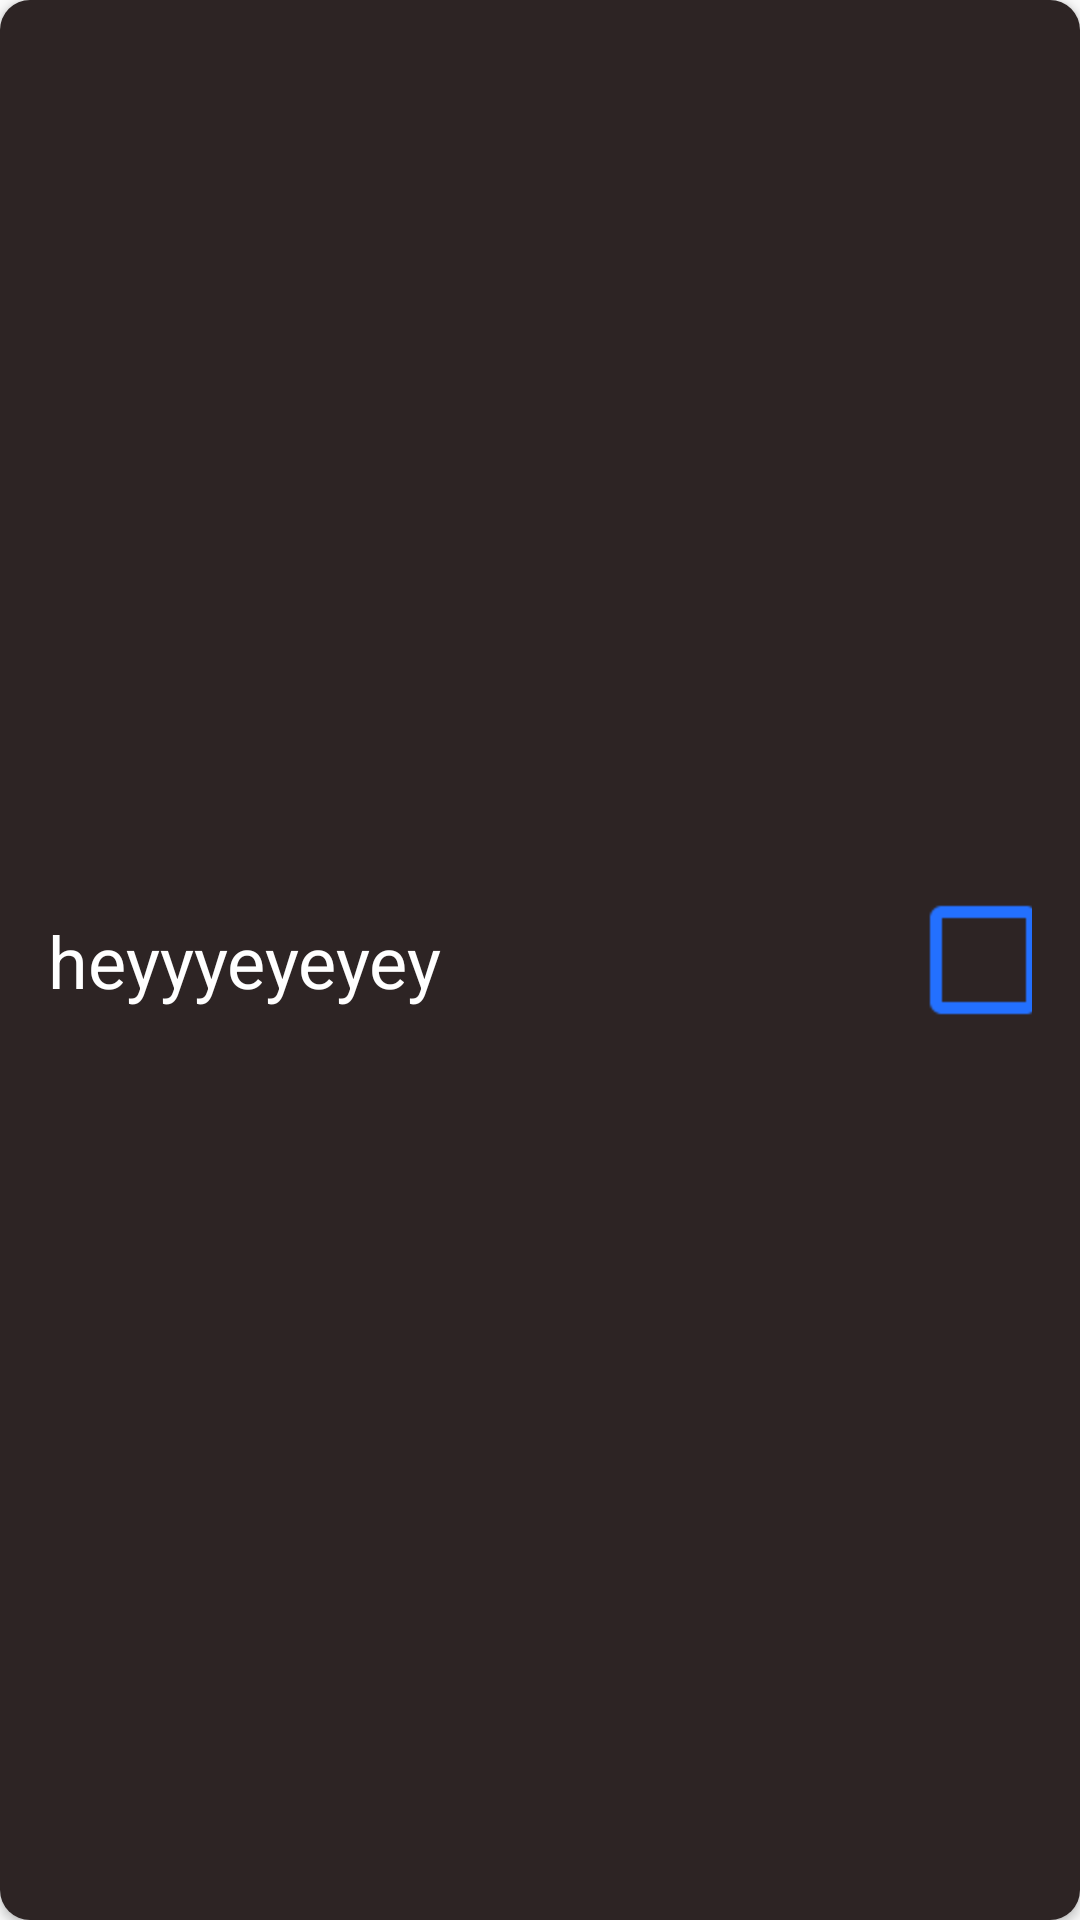

Reconstruct the res/layout file that produces this screen, plus the resources it refers to.
<!-- AndroidManifest.xml: application theme Theme.Todo -->
<!-- res/layout/card_list.xml -->
<?xml version="1.0" encoding="utf-8"?>
<androidx.constraintlayout.widget.ConstraintLayout xmlns:android="http://schemas.android.com/apk/res/android"
    xmlns:app="http://schemas.android.com/apk/res-auto"
    xmlns:tools="http://schemas.android.com/tools"
    android:layout_width="match_parent"
    android:layout_height="100dp"
    android:background="@drawable/cardlayout"
    android:layout_margin="10dp"
    android:elevation="2dp"
    android:padding="16dp">

    <TextView
        android:id="@+id/main"
        android:layout_width="0dp"
        android:layout_height="wrap_content"
        android:text="heyyyeyeyey"
        android:textColor="@color/white"
        android:textSize="24sp"
        app:layout_constraintBottom_toBottomOf="parent"
        app:layout_constraintEnd_toStartOf="@+id/tickmark"
        app:layout_constraintStart_toStartOf="parent"
        app:layout_constraintTop_toTopOf="parent" />

    <CheckBox
        android:id="@+id/tickmark"
        android:layout_width="wrap_content"
        android:layout_height="wrap_content"
        app:layout_constraintBottom_toBottomOf="parent"
        app:layout_constraintEnd_toEndOf="parent"
        app:layout_constraintTop_toTopOf="parent"
        android:scaleX="2.0"
        android:scaleY="2.0"
        android:buttonTint="@color/blueui"/>

</androidx.constraintlayout.widget.ConstraintLayout>
<!-- resources referenced by this layout -->
<resources>
  <color name="blueui">#2370ff</color>
  <color name="white">#FFFFFFFF</color>
  <!-- drawable cardlayout (drawable) -->
  <?xml version="1.0" encoding="utf-8"?>
  <shape xmlns:android="http://schemas.android.com/apk/res/android">
  
  
  
  
      <solid android:color="#2D2424"/>
      <corners android:radius="10dp"/>
      <padding android:left="8dp"
          android:bottom="8dp"
          android:right="8dp"
          android:top="8dp"/>
  </shape>
  <style name="Theme.Todo" parent="Theme.AppCompat.DayNight.NoActionBar">
          
          <item name="colorPrimary">@color/purple_500</item>
          <item name="colorPrimaryVariant">@color/purple_700</item>
          <item name="colorOnPrimary">@color/white</item>
          
          <item name="colorSecondary">@color/teal_200</item>
          <item name="colorSecondaryVariant">@color/teal_700</item>
          <item name="colorOnSecondary">@color/black</item>
          
          <item name="android:statusBarColor" tools:targetApi="l">?attr/colorPrimaryVariant</item>
          
      </style>
  <color name="purple_500">#FF6200EE</color>
  <color name="purple_700">#FF3700B3</color>
  <color name="teal_200">#FF03DAC5</color>
  <color name="teal_700">#FF018786</color>
  <color name="black">#FF000000</color>
</resources>
